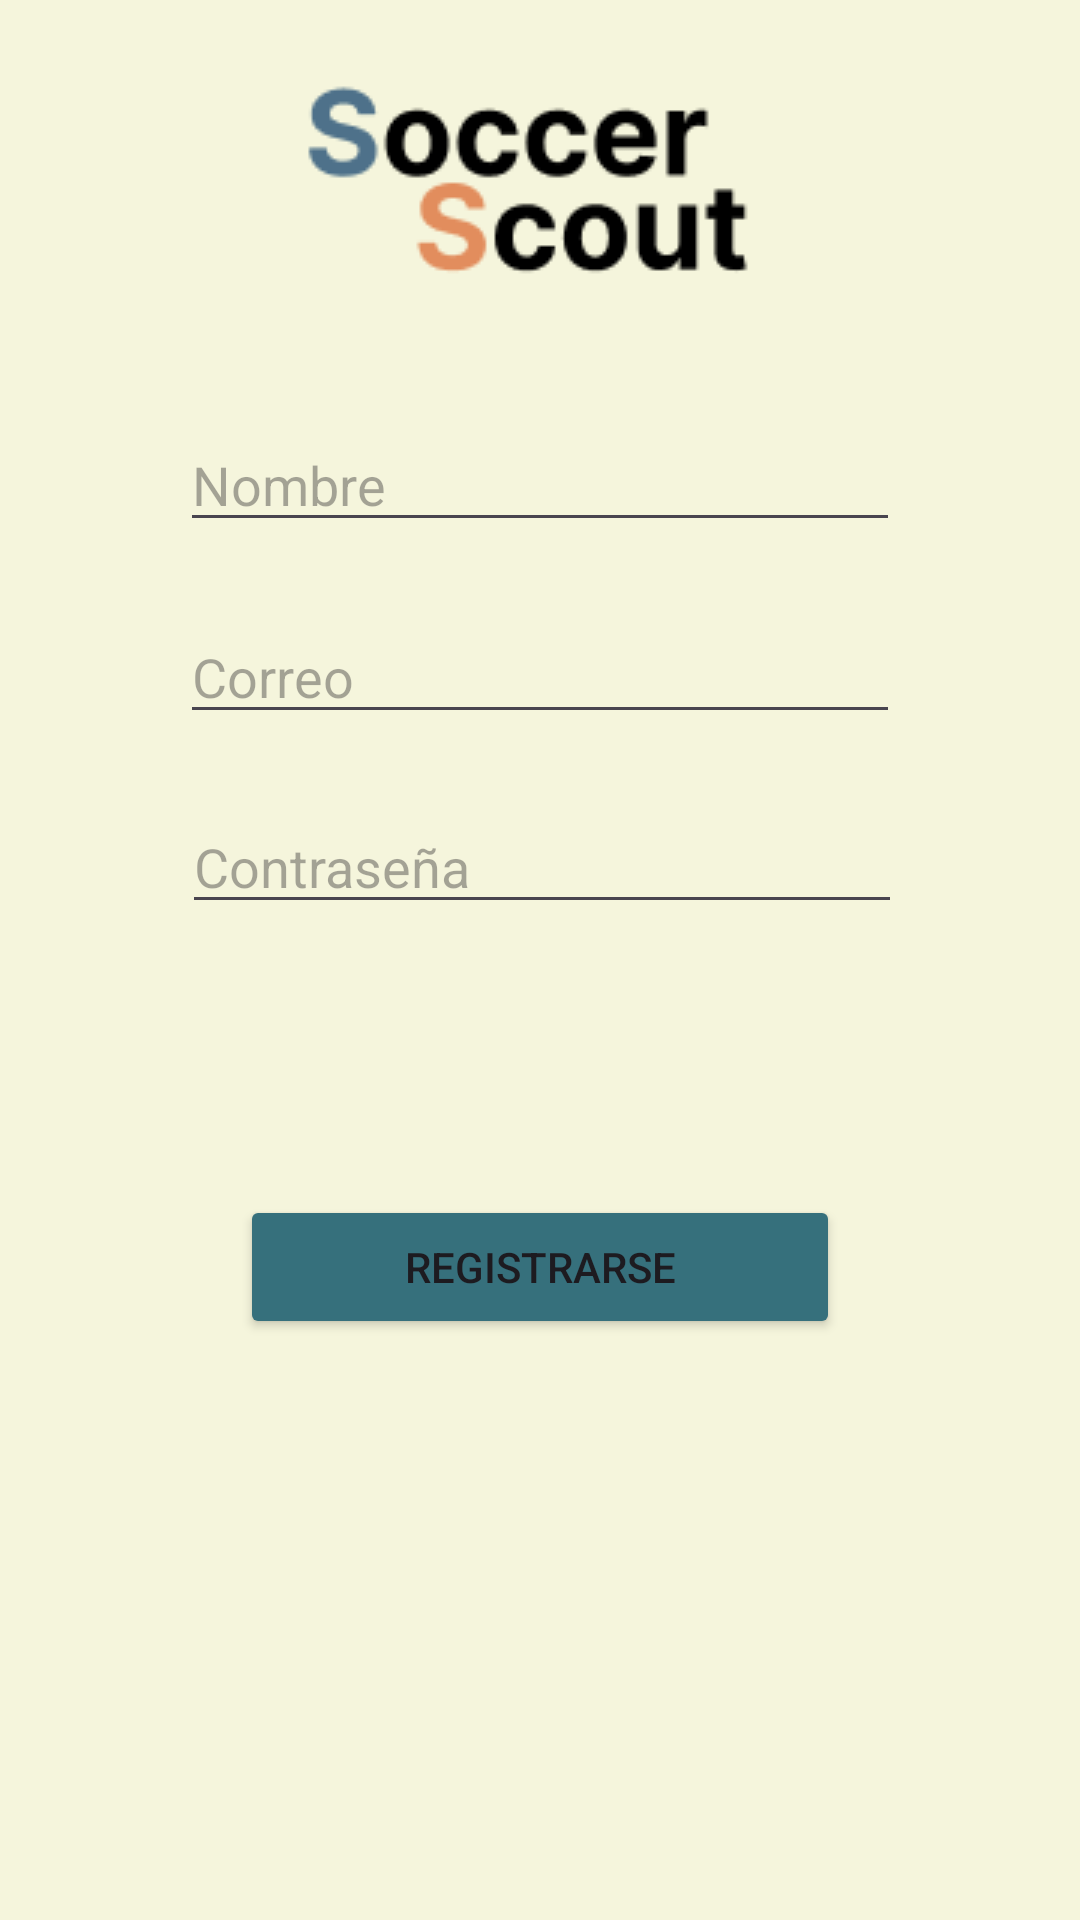

Here is an Android app screen rendered from its layout file. Give the layout XML and the strings, colors and styles it references.
<!-- AndroidManifest.xml: application theme Theme.SoccerScout -->
<!-- res/layout/activity_reagistro.xml -->
<?xml version="1.0" encoding="utf-8"?>
<androidx.constraintlayout.widget.ConstraintLayout xmlns:android="http://schemas.android.com/apk/res/android"
    xmlns:app="http://schemas.android.com/apk/res-auto"
    xmlns:tools="http://schemas.android.com/tools"
    android:layout_width="match_parent"
    android:layout_height="match_parent"
    android:background="#F5F5DC"
    tools:context=".Registro">

    <ImageView
        android:id="@+id/logo"
        android:layout_width="wrap_content"
        android:layout_height="wrap_content"
        android:src="@drawable/logo"
        app:layout_constraintBottom_toTopOf="@id/guidelineh1nombre"
        app:layout_constraintEnd_toStartOf="@id/guidelinev2"
        app:layout_constraintStart_toEndOf="@id/guidelinev1"
        app:layout_constraintTop_toTopOf="parent">

    </ImageView>

    <com.google.android.material.textfield.TextInputEditText
        android:id="@+id/nombre"
        android:layout_width="240dp"
        android:layout_height="wrap_content"
        android:hint="Nombre"
        app:layout_constraintBottom_toTopOf="@+id/guidelineh2nombre"
        app:layout_constraintEnd_toStartOf="@+id/guidelinev2"
        app:layout_constraintStart_toStartOf="@+id/guidelinev1"
        app:layout_constraintTop_toTopOf="@+id/guidelineh1nombre" />

    <com.google.android.material.textfield.TextInputEditText
        android:id="@+id/correo"
        android:layout_width="240dp"
        android:layout_height="wrap_content"
        android:hint="Correo"
        app:layout_constraintBottom_toTopOf="@+id/guidelineh3nombre"
        app:layout_constraintEnd_toStartOf="@+id/guidelinev2"
        app:layout_constraintStart_toStartOf="@+id/guidelinev1"
        app:layout_constraintTop_toBottomOf="@id/guidelineh2nombre" />



    <EditText
        android:id="@+id/contrasena"
        android:layout_width="240dp"
        android:layout_height="wrap_content"
        android:ems="10"
        android:hint="Contraseña"
        android:inputType="textPassword"
        app:layout_constraintBottom_toTopOf="@+id/guidelineh4nombre"
        app:layout_constraintEnd_toStartOf="@+id/guidelinev2"
        app:layout_constraintHorizontal_bias="0.486"
        app:layout_constraintStart_toStartOf="@+id/guidelinev1"
        app:layout_constraintTop_toTopOf="@+id/guidelineh3nombre"
        app:layout_constraintVertical_bias="0.464" />

    <Button
        android:id="@+id/botonRegistro"
        android:layout_width="wrap_content"
        android:layout_height="wrap_content"
        android:width="200dp"
        android:text="REGISTRARSE"
        android:backgroundTint="#36707C"
        app:layout_constraintBottom_toTopOf="@+id/guidelineh5nombre"
        app:layout_constraintEnd_toStartOf="@+id/guidelinev2"
        app:layout_constraintStart_toStartOf="@+id/guidelinev1"
        app:layout_constraintTop_toTopOf="@+id/guidelineh4nombre" />

    <androidx.constraintlayout.widget.Guideline
        android:id="@+id/guidelinev1"
        android:layout_width="wrap_content"
        android:layout_height="wrap_content"
        android:orientation="vertical"
        app:layout_constraintGuide_percent="0.20" />

    <androidx.constraintlayout.widget.Guideline
        android:id="@+id/guidelinev2"
        android:layout_width="wrap_content"
        android:layout_height="wrap_content"
        android:orientation="vertical"
        app:layout_constraintGuide_percent="0.8" />

    <androidx.constraintlayout.widget.Guideline
        android:id="@+id/guidelineh1nombre"
        android:layout_width="wrap_content"
        android:layout_height="match_parent"
        android:orientation="horizontal"
        app:layout_constraintGuide_percent="0.2" />

    <androidx.constraintlayout.widget.Guideline
        android:id="@+id/guidelineh2nombre"
        android:layout_width="wrap_content"
        android:layout_height="match_parent"
        android:orientation="horizontal"
        app:layout_constraintGuide_percent="0.3" />

    <androidx.constraintlayout.widget.Guideline
        android:id="@+id/guidelineh3nombre"
        android:layout_width="wrap_content"
        android:layout_height="match_parent"
        android:orientation="horizontal"
        app:layout_constraintGuide_percent="0.4" />

    <androidx.constraintlayout.widget.Guideline
        android:id="@+id/guidelineh4nombre"
        android:layout_width="wrap_content"
        android:layout_height="match_parent"
        android:orientation="horizontal"
        app:layout_constraintGuide_percent="0.5" />

    <androidx.constraintlayout.widget.Guideline
        android:id="@+id/guidelineh5nombre"
        android:layout_width="wrap_content"
        android:layout_height="match_parent"
        android:orientation="horizontal"
        app:layout_constraintGuide_percent="0.82" />


</androidx.constraintlayout.widget.ConstraintLayout>
<!-- resources referenced by this layout -->
<resources>
  <!-- drawable logo: png bitmap (drawable, 4585 bytes) -->
  <style name="Theme.SoccerScout" parent="Base.Theme.SoccerScout" />
  <style name="Base.Theme.SoccerScout" parent="Theme.Material3.DayNight.NoActionBar">
          
          
      </style>
</resources>
